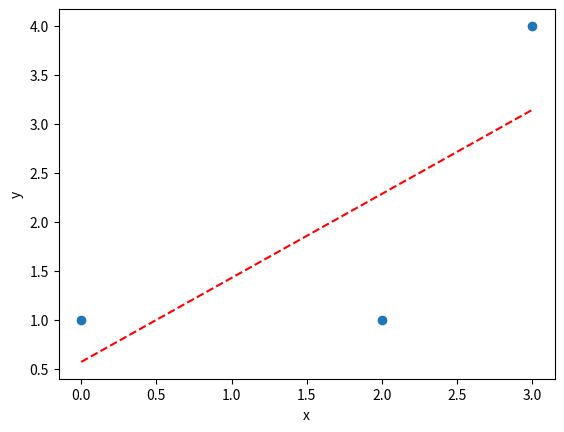

The script that saved this image:
#importando bibliotecas
import numpy as np
import matplotlib.pyplot as plt

#determinando xdata e ydata
x = np.array([0,2,3])
y = np.array([1,1,4])

#fazendo o ajuste com uma linha reta
p1 = np.polyfit(x,y,1)  

yfit = p1[0] * x + p1[1]
yresid = y - yfit
SQresid = sum(pow(yresid,2))
SQTotal = len(y) * np.var(y)
R2 = 1 - SQresid/SQTotal

#printando os valores dos parâmetros da regressão e do R2
print(p1)
print(R2)

#Plotando um gráfico com a reta de regressão simples
plt.plot(x,y,'o')
plt.plot(x, np.polyval(p1,x),'r--')
plt.xlabel('x')
plt.ylabel('y')
plt.show()
